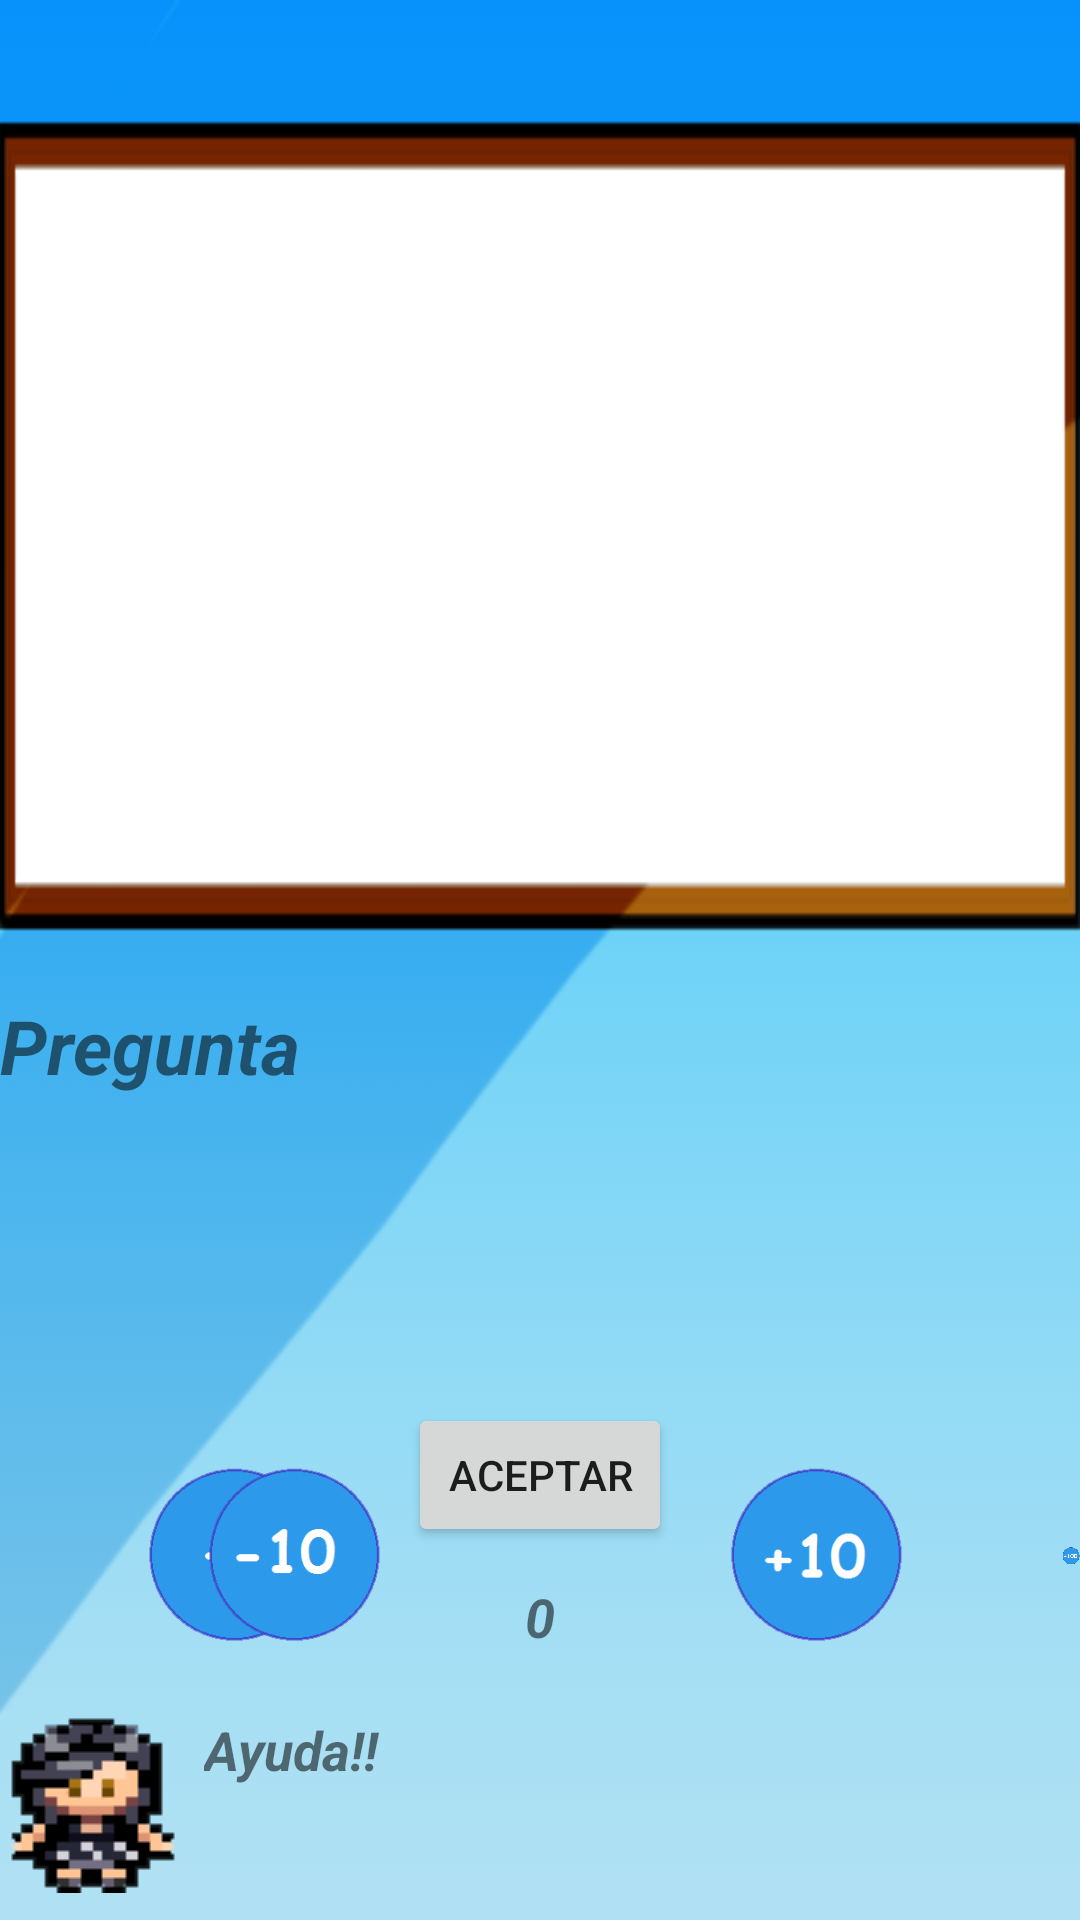

Here is an Android app screen rendered from its layout file. Give the layout XML and the strings, colors and styles it references.
<!-- AndroidManifest.xml: application theme AppTheme -->
<!-- res/layout/actividades.xml -->
<?xml version="1.0" encoding="utf-8"?>

<RelativeLayout xmlns:android="http://schemas.android.com/apk/res/android"
    xmlns:app="http://schemas.android.com/apk/res-auto"
    android:orientation="vertical" android:layout_width="match_parent"
    android:layout_height="match_parent"
    android:background="@drawable/ask"
    android:weightSum="1"
    android:id="@+id/frmactividad">

    <TextView
        android:textAppearance="?android:attr/textAppearanceSmall"
        android:text="Ayuda!!"
        android:id="@+id/lblayuda"
        android:layout_weight="0.25"
        android:textStyle="bold|italic"
        android:textSize="18dp"
        android:layout_marginStart="8dp"
        android:layout_width="600dp"
        android:layout_height="80dp"
        android:layout_alignTop="@+id/imgayuda"
        android:layout_toEndOf="@+id/imgayuda" />

    <ImageView
        android:layout_width="wrap_content"
        android:layout_height="wrap_content"
        android:src="@drawable/pregunta"
        android:id="@+id/imgayuda"
        android:layout_marginBottom="9dp"
        android:layout_alignParentBottom="true"
        android:layout_alignParentStart="true" />

    <ImageView
        android:layout_height="60dp"
        android:src="@drawable/mdiez"
        android:id="@+id/imgmdiez"
        android:layout_width="60dp"
        android:layout_marginStart="18dp"
        android:layout_alignTop="@+id/imgndiez"
        android:layout_toEndOf="@+id/btnresponder" />

    <ImageView
        android:layout_height="60dp"
        android:src="@drawable/nuno"
        android:id="@+id/imgnuno"
        android:layout_width="60dp"
        android:layout_marginEnd="28dp"
        android:layout_alignTop="@+id/btnresponder"
        android:layout_toStartOf="@+id/btnresponder"
        android:layout_marginTop="21dp" />

    <ImageView
        android:layout_height="60dp"
        android:id="@+id/imgndiez"
        android:src="@drawable/ndiez"
        android:layout_width="60dp"
        android:layout_alignTop="@+id/imgnuno"
        android:layout_alignStart="@+id/lblayuda" />

    <ImageView
        android:layout_height="60dp"
        android:src="@drawable/mcien"
        android:id="@+id/imgmcien"
        android:layout_width="60dp"
        android:layout_marginStart="52dp"
        android:layout_alignTop="@+id/imgmdiez"
        android:layout_toEndOf="@+id/imgmdiez" />

    <Button
        android:text="Aceptar"
        android:layout_width="wrap_content"
        android:layout_height="wrap_content"
        android:id="@+id/btnresponder"
        android:layout_above="@+id/lblrespuesta"
        android:layout_centerHorizontal="true"
        android:layout_marginBottom="11dp" />

    <TextView
        android:layout_width="wrap_content"
        android:layout_height="wrap_content"
        android:textAppearance="?android:attr/textAppearanceSmall"
        android:text="0"
        android:id="@+id/lblrespuesta"
        android:layout_weight="0.25"
        android:textStyle="bold|italic"
        android:textSize="18dp"
        android:layout_marginBottom="20dp"
        android:layout_above="@+id/lblayuda"
        android:layout_centerHorizontal="true" />

    <TextView
        android:text="Pregunta"
        android:id="@+id/lblpregunta"
        android:layout_gravity="center_horizontal"
        android:layout_weight="0.25"
        android:textSize="25dp"
        android:textStyle="bold|italic"
        android:layout_marginBottom="11dp"
        android:layout_width="573dp"
        android:layout_height="125dp"
        android:layout_above="@+id/imgnuno"
        android:layout_centerHorizontal="true" />

</RelativeLayout>
<!-- resources referenced by this layout -->
<resources>
  <!-- drawable ask: png bitmap (drawable, 132138 bytes) -->
  <!-- drawable mcien: png bitmap (drawable, 3021 bytes) -->
  <!-- drawable mdiez: png bitmap (drawable, 1984 bytes) -->
  <!-- drawable ndiez: png bitmap (drawable, 2841 bytes) -->
  <!-- drawable nuno: png bitmap (drawable, 2096 bytes) -->
  <!-- drawable pregunta: png bitmap (drawable, 1063 bytes) -->
  <style name="AppTheme" parent="Base.AppTheme" />
  <style name="Base.AppTheme" parent="android:Theme.Material.Light.NoActionBar">
          <item name="android:colorPrimary">@color/colorPrimary</item>
          <item name="android:colorAccent">@color/colorAccent</item>
          
          <item name="android:windowBackground">@android:color/black</item>
      </style>
  <!-- not gathered from this repository: default colours our renderer supplied (Android Studio template values) -->
  <color name="colorPrimary">#FF6200EE</color>
  <color name="colorAccent">#FF03DAC5</color>
</resources>
